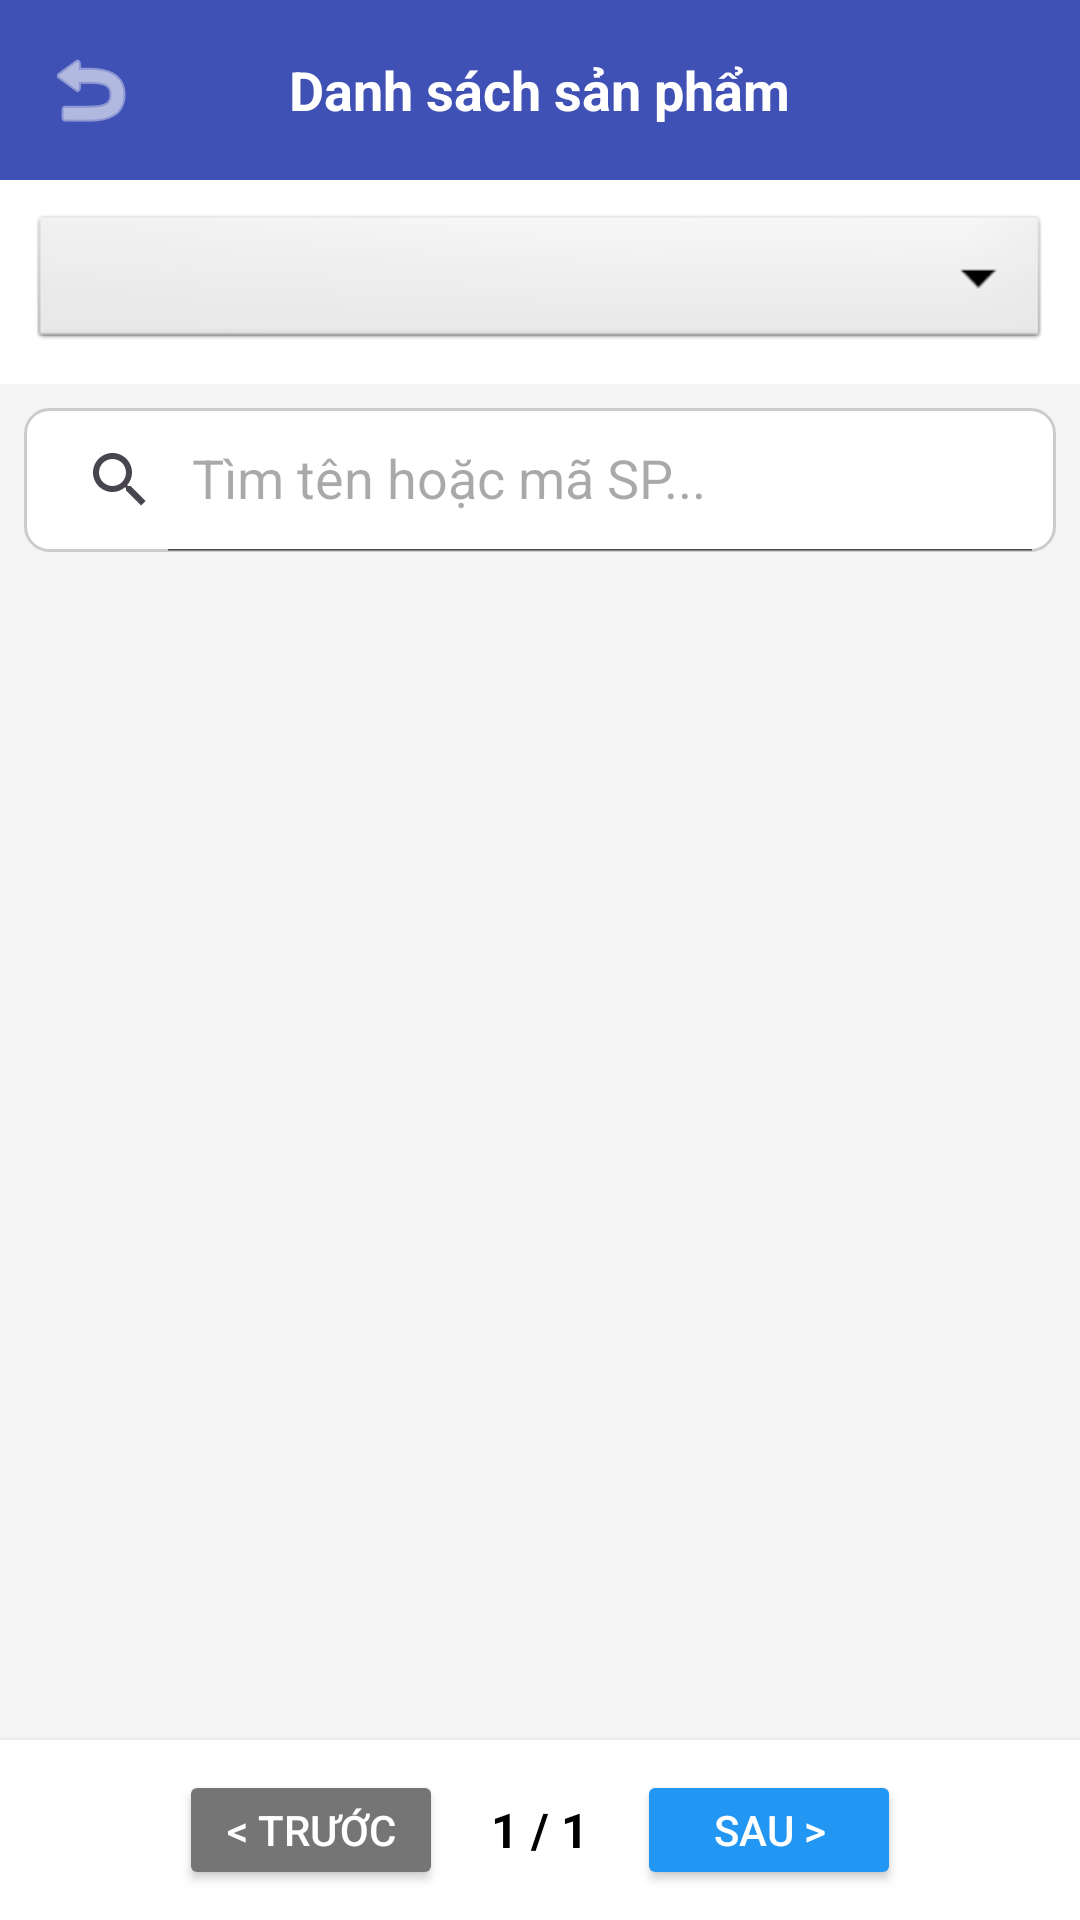

Produce the Android XML layout that renders to this screen, including the resource entries it uses.
<!-- AndroidManifest.xml: application theme Theme.DoAnCN -->
<!-- res/layout/layout_product_list.xml -->
<?xml version="1.0" encoding="utf-8"?>
<LinearLayout xmlns:android="http://schemas.android.com/apk/res/android"
    xmlns:app="http://schemas.android.com/apk/res-auto"
    android:layout_width="match_parent"
    android:layout_height="match_parent"
    android:orientation="vertical"
    android:background="#F5F5F5">

    <RelativeLayout
        android:layout_width="match_parent"
        android:layout_height="60dp"
        android:background="#3F51B5"
        android:padding="10dp">

        <ImageButton
            android:id="@+id/btnBackProductList"
            android:layout_width="40dp"
            android:layout_height="40dp"
            android:src="@android:drawable/ic_menu_revert"
            android:background="?attr/selectableItemBackgroundBorderless"
            app:tint="@android:color/white"
            android:layout_centerVertical="true" />

        <TextView
            android:id="@+id/tvToolbarTitle"
            android:layout_width="wrap_content"
            android:layout_height="wrap_content"
            android:text="Danh sách sản phẩm"
            android:textColor="@android:color/white"
            android:textSize="18sp"
            android:textStyle="bold"
            android:layout_centerInParent="true" />
    </RelativeLayout>
    <LinearLayout
        android:layout_width="match_parent"
        android:layout_height="wrap_content"
        android:orientation="horizontal"
        android:padding="10dp"
        android:background="@android:color/white">

        <Spinner
            android:id="@+id/spinnerCategory"
            android:layout_width="0dp"
            android:layout_height="48dp"
            android:layout_weight="1"
            android:background="@android:drawable/btn_dropdown" />

        <Button
            android:id="@+id/btnAddProduct"
            android:layout_width="0dp"
            android:layout_height="wrap_content"
            android:layout_weight="1"
            android:layout_marginStart="8dp"
            android:text="Thêm SP"
            android:backgroundTint="#4CAF50"
            android:visibility="gone" />
    </LinearLayout>

    <androidx.appcompat.widget.SearchView
        android:id="@+id/searchView"
        android:layout_width="match_parent"
        android:layout_height="wrap_content"
        android:layout_margin="8dp"
        app:queryHint="Tìm tên hoặc mã SP..."
        app:iconifiedByDefault="false"
        android:background="@drawable/edittext_border" />

    <androidx.recyclerview.widget.RecyclerView
        android:id="@+id/rvProducts"
        android:layout_width="match_parent"
        android:layout_height="0dp"
        android:layout_weight="1"
        android:padding="8dp" />

    <LinearLayout
        android:layout_width="match_parent"
        android:layout_height="wrap_content"
        android:orientation="horizontal"
        android:gravity="center"
        android:padding="10dp"
        android:background="@android:color/white"
        android:elevation="4dp">

        <Button
            android:id="@+id/btnPrevPage"
            android:layout_width="wrap_content"
            android:layout_height="40dp"
            android:text="&lt; Trước"
            android:backgroundTint="#757575"
            android:textColor="#FFFFFF"/>

        <TextView
            android:id="@+id/tvPageInfo"
            android:layout_width="wrap_content"
            android:layout_height="wrap_content"
            android:text="1 / 1"
            android:textSize="16sp"
            android:textStyle="bold"
            android:textColor="#000000"
            android:layout_marginStart="16dp"
            android:layout_marginEnd="16dp"/>

        <Button
            android:id="@+id/btnNextPage"
            android:layout_width="wrap_content"
            android:layout_height="40dp"
            android:text="Sau &gt;"
            android:backgroundTint="#2196F3"
            android:textColor="#FFFFFF"/>
    </LinearLayout>

</LinearLayout>
<!-- resources referenced by this layout -->
<resources>
  <!-- drawable edittext_border (drawable) -->
  <?xml version="1.0" encoding="utf-8"?>
  <shape xmlns:android="http://schemas.android.com/apk/res/android">
      <solid android:color="#FFFFFF" />
  
      <stroke
          android:width="1dp"
          android:color="#CCCCCC" />
  
      <corners android:radius="8dp" />
  </shape>
  <style name="Theme.DoAnCN" parent="Base.Theme.DoAnCN" />
  <style name="Base.Theme.DoAnCN" parent="Theme.Material3.DayNight.NoActionBar">
          
          
      </style>
</resources>
